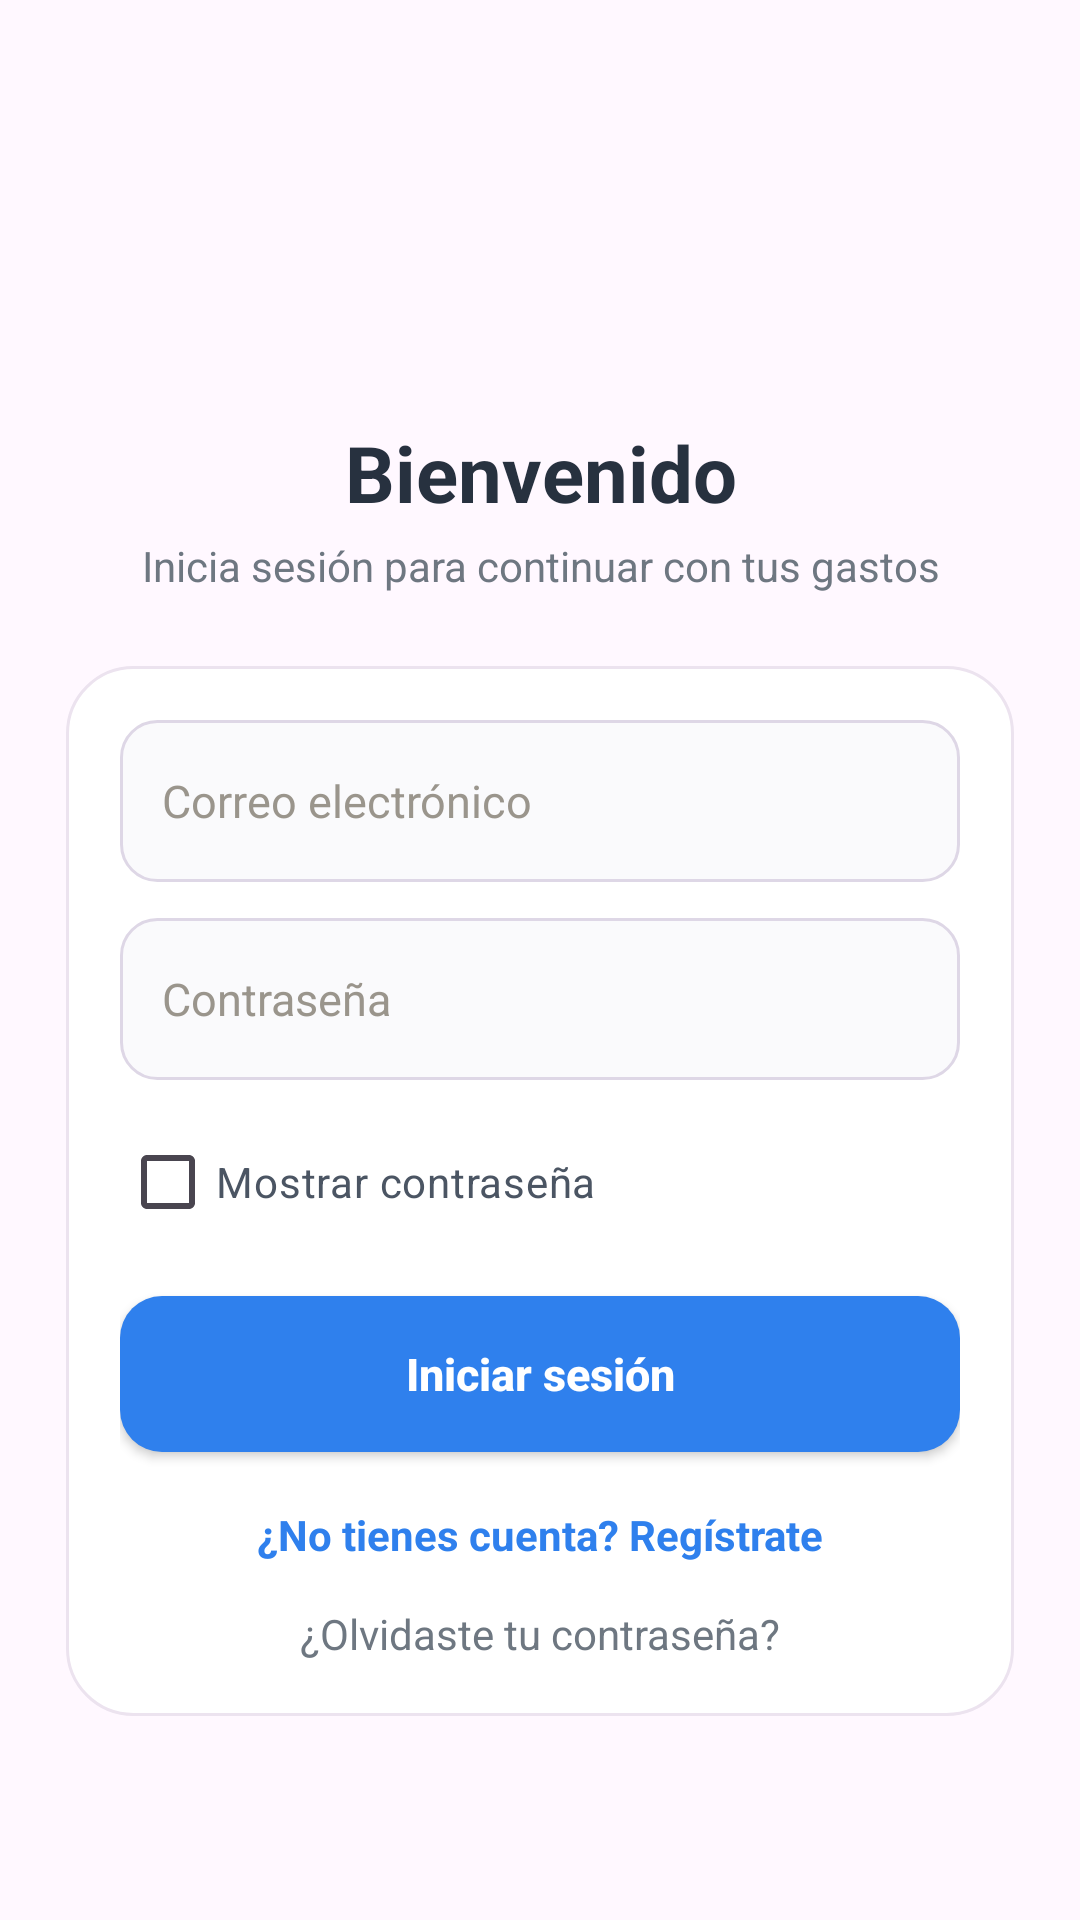

Write the Android layout XML for this screen, with the resource values it uses.
<!-- AndroidManifest.xml: application theme Theme.ControlDeGastos -->
<!-- res/layout/activity_login.xml -->
<?xml version="1.0" encoding="utf-8"?>
<ScrollView xmlns:android="http://schemas.android.com/apk/res/android"
    xmlns:app="http://schemas.android.com/apk/res-auto"
    android:layout_width="match_parent"
    android:layout_height="match_parent"
    android:background="#FFF8FF"
    android:fillViewport="true"
    android:padding="22dp">

    <LinearLayout
        android:layout_width="match_parent"
        android:layout_height="wrap_content"
        android:layout_gravity="center"
        android:gravity="center_horizontal"
        android:orientation="vertical">

        <ImageView
            android:layout_width="118dp"
            android:layout_height="118dp"
            android:contentDescription="Control de Gastos"
            android:src="@drawable/logo" />

        <TextView
            android:layout_width="match_parent"
            android:layout_height="wrap_content"
            android:gravity="center"
            android:text="Bienvenido"
            android:textColor="#27313F"
            android:textSize="26sp"
            android:textStyle="bold" />

        <TextView
            android:layout_width="match_parent"
            android:layout_height="wrap_content"
            android:layout_marginTop="4dp"
            android:gravity="center"
            android:text="Inicia sesión para continuar con tus gastos"
            android:textColor="#6E7781"
            android:textSize="14sp" />

        <LinearLayout
            android:layout_width="match_parent"
            android:layout_height="wrap_content"
            android:layout_marginTop="24dp"
            android:background="@drawable/bg_auth_card"
            android:orientation="vertical"
            android:padding="18dp">

            <EditText
                android:id="@+id/edtCorreoLogin"
                android:layout_width="match_parent"
                android:layout_height="54dp"
                android:background="@drawable/bg_auth_input"
                android:hint="Correo electrónico"
                android:inputType="textEmailAddress"
                android:paddingStart="14dp"
                android:paddingEnd="14dp"
                android:singleLine="true"
                android:textColor="#27313F"
                android:textColorHint="#9A958C"
                android:textSize="15sp" />

            <EditText
                android:id="@+id/edtContrasenaLogin"
                android:layout_width="match_parent"
                android:layout_height="54dp"
                android:layout_marginTop="12dp"
                android:background="@drawable/bg_auth_input"
                android:hint="Contraseña"
                android:inputType="textPassword"
                android:paddingStart="14dp"
                android:paddingEnd="14dp"
                android:singleLine="true"
                android:textColor="#27313F"
                android:textColorHint="#9A958C"
                android:textSize="15sp" />

            <CheckBox
                android:id="@+id/chkMostrarLogin"
                android:layout_width="wrap_content"
                android:layout_height="wrap_content"
                android:layout_marginTop="10dp"
                android:text="Mostrar contraseña"
                android:textColor="#4B5563"
                android:textSize="14sp" />

            <androidx.appcompat.widget.AppCompatButton
                android:id="@+id/btnIniciarSesion"
                android:layout_width="match_parent"
                android:layout_height="52dp"
                android:layout_marginTop="14dp"
                android:background="@drawable/bg_auth_primary_button"
                android:text="Iniciar sesión"
                android:textAllCaps="false"
                android:textColor="@android:color/white"
                android:textSize="15sp"
                android:textStyle="bold"
                app:backgroundTint="@null" />

            <TextView
                android:id="@+id/txtIrRegistro"
                android:layout_width="match_parent"
                android:layout_height="wrap_content"
                android:layout_marginTop="18dp"
                android:gravity="center"
                android:text="¿No tienes cuenta? Regístrate"
                android:textColor="#2F80ED"
                android:textStyle="bold" />

            <TextView
                android:id="@+id/txtOlvidarContrasena"
                android:layout_width="match_parent"
                android:layout_height="wrap_content"
                android:layout_marginTop="14dp"
                android:gravity="center"
                android:text="¿Olvidaste tu contraseña?"
                android:textColor="#6E7781" />
        </LinearLayout>
    </LinearLayout>
</ScrollView>
<!-- resources referenced by this layout -->
<resources>
  <!-- drawable bg_auth_card (drawable) -->
  <?xml version="1.0" encoding="utf-8"?>
  <shape xmlns:android="http://schemas.android.com/apk/res/android">
      <solid android:color="#FFFFFF" />
      <corners android:radius="22dp" />
      <stroke
          android:width="1dp"
          android:color="#ECE3EF" />
  </shape>
  <!-- drawable bg_auth_input (drawable) -->
  <?xml version="1.0" encoding="utf-8"?>
  <shape xmlns:android="http://schemas.android.com/apk/res/android">
      <solid android:color="#FAFAFC" />
      <corners android:radius="12dp" />
      <stroke
          android:width="1dp"
          android:color="#DED7E6" />
  </shape>
  <!-- drawable bg_auth_primary_button (drawable) -->
  <?xml version="1.0" encoding="utf-8"?>
  <shape xmlns:android="http://schemas.android.com/apk/res/android">
      <solid android:color="#2F80ED" />
      <corners android:radius="14dp" />
  </shape>
  <style name="Theme.ControlDeGastos" parent="Base.Theme.ControlDeGastos" />
  <style name="Base.Theme.ControlDeGastos" parent="Theme.Material3.DayNight.NoActionBar">
          
          
      </style>
</resources>
